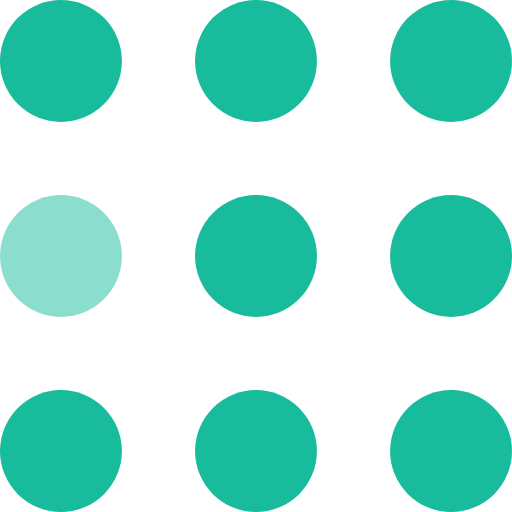
t = 0.00 s
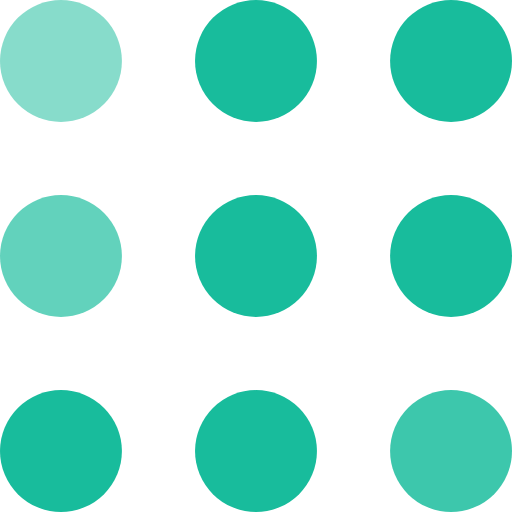
t = 0.30 s
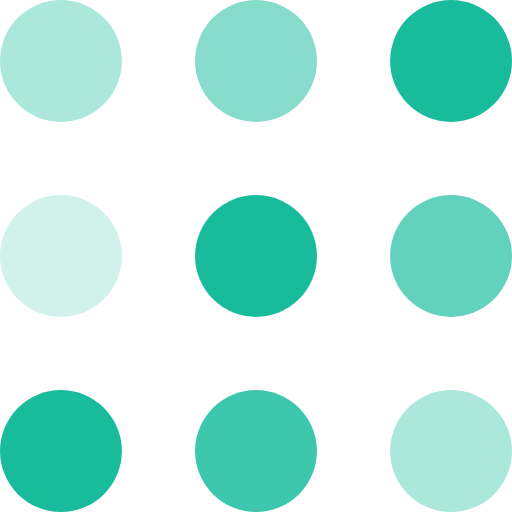
t = 0.60 s
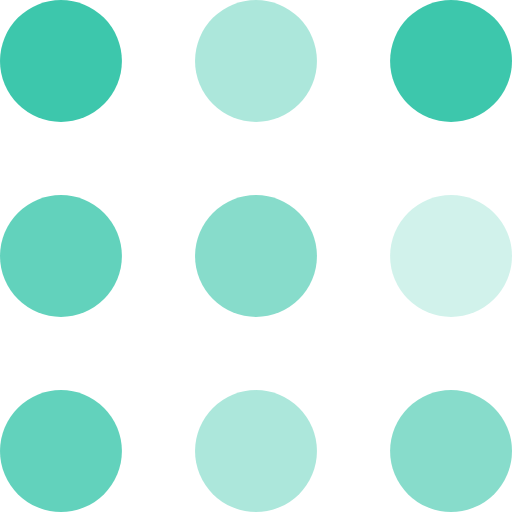
t = 0.90 s
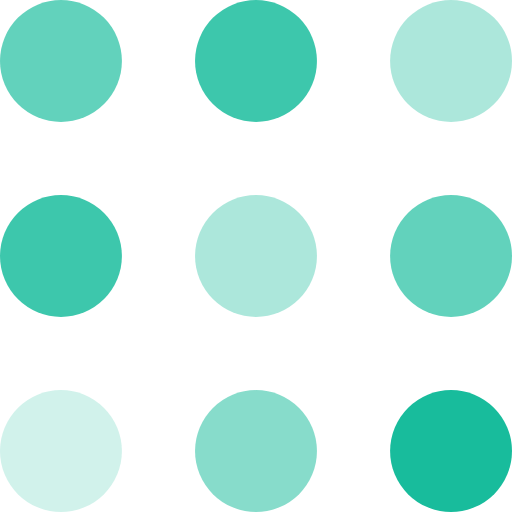
t = 1.20 s
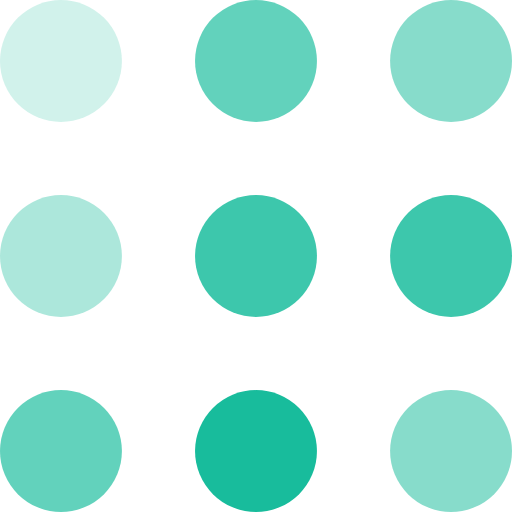
t = 1.50 s

The animated SVG that drew these frames (rendered in a browser with its animation timeline set to each time). Animation: 9 SMIL elements (animate=9); one cycle of 1.80 s, repeats indefinitely.

<svg width="105" height="105" viewBox="0 0 105 105" fill="#18bc9c" xmlns="http://www.w3.org/2000/svg">
    <circle cx="12.5" cy="12.5" r="12.5">
        <animate attributeName="fill-opacity"
                 begin="0s" dur="1s"
                 values="1;.2;1" calcMode="linear"
                 repeatCount="indefinite" />
    </circle>
    <circle cx="12.5" cy="52.5" r="12.5" fill-opacity=".5">
        <animate attributeName="fill-opacity"
                 begin="100ms" dur="1s"
                 values="1;.2;1" calcMode="linear"
                 repeatCount="indefinite" />
    </circle>
    <circle cx="52.5" cy="12.5" r="12.5">
        <animate attributeName="fill-opacity"
                 begin="300ms" dur="1s"
                 values="1;.2;1" calcMode="linear"
                 repeatCount="indefinite" />
    </circle>
    <circle cx="52.5" cy="52.5" r="12.5">
        <animate attributeName="fill-opacity"
                 begin="600ms" dur="1s"
                 values="1;.2;1" calcMode="linear"
                 repeatCount="indefinite" />
    </circle>
    <circle cx="92.5" cy="12.5" r="12.5">
        <animate attributeName="fill-opacity"
                 begin="800ms" dur="1s"
                 values="1;.2;1" calcMode="linear"
                 repeatCount="indefinite" />
    </circle>
    <circle cx="92.5" cy="52.5" r="12.5">
        <animate attributeName="fill-opacity"
                 begin="400ms" dur="1s"
                 values="1;.2;1" calcMode="linear"
                 repeatCount="indefinite" />
    </circle>
    <circle cx="12.5" cy="92.5" r="12.5">
        <animate attributeName="fill-opacity"
                 begin="700ms" dur="1s"
                 values="1;.2;1" calcMode="linear"
                 repeatCount="indefinite" />
    </circle>
    <circle cx="52.5" cy="92.5" r="12.5">
        <animate attributeName="fill-opacity"
                 begin="500ms" dur="1s"
                 values="1;.2;1" calcMode="linear"
                 repeatCount="indefinite" />
    </circle>
    <circle cx="92.5" cy="92.5" r="12.5">
        <animate attributeName="fill-opacity"
                 begin="200ms" dur="1s"
                 values="1;.2;1" calcMode="linear"
                 repeatCount="indefinite" />
    </circle>
</svg>